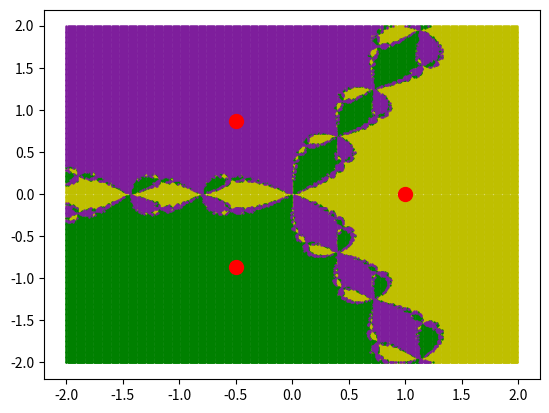

This chart was generated by the following Python code:
import numpy as np
import matplotlib.pyplot as plt


def newton_iteration(f, fder, x0, eps=1e-7, maxiter=100):
    """Нахождение корней $f(x) = 0$ через итерации Ньютона.

    Parameters
    ----------
    f : callable
        Функция, корни которой мы хотим найти.
    fder : callable
        Производная `f`.
    x0 : float
        Начальное приближение итераций Ньютона.
    eps : float
        Заданная точность.
        Алгоритм прекращает работу когда расстояние между последовательными приближениями меньше `eps`.
        По умолчанию 1e-5.
    maxiter : int
        Максимальное число итераций (по умолчанию 100).
        Алгоритм прекращается, когда число итераций достигает `maxiter`.
        Этот параметр нужен лишь для предотвращения бесконечного зацикливания.

    Returns
    -------
    x : float
        Найденное приближение к корню.
    niter : int
        Количество итераций.
    """
    x_n = complex(x0)
    for niter in range(1, maxiter):
        x_n1 = x_n - f(x_n) / fder(x_n)
        if np.abs(x_n1 - x_n) < eps:
            break
        x_n = x_n1
    return x_n#, niter

eps = 1e-2
group_1x = []
group_1y = []
group_2x = []
group_2y = []
group_3x = []
group_3y = []
x1 = 1 + 0j
x2 = -0.49999999900165354-0.8660254028724281j
x3 = -0.49999999900165354+0.8660254028724281j
for x in range(-200, 200):
    for y in range(-200, 200):
        if y == 0:
            continue
        t = 100
        x0 = x/t + y*(1j)/t
        root = newton_iteration(lambda x: x**3 - 1, lambda x: 3*x**2, x0, eps)
        if(np.allclose(root, x1, rtol=eps, atol=eps)):
            group_1x.append(x/t)
            group_1y.append(y/t)
        elif (np.allclose(root, x2, rtol=eps, atol=eps)):
            group_2x.append(x/t)
            group_2y.append(y/t)
        elif (np.allclose(root, x3, rtol=eps, atol=eps)):
            group_3x.append(x/t)
            group_3y.append(y/t)
plt.plot(group_1x, group_1y, 'o', color='y', markersize=0.7)
plt.plot(group_2x, group_2y, 'o', color='g', markersize=0.7)
plt.plot(group_3x, group_3y, 'o', color='#7E1E9C', markersize=0.7)
plt.plot([-0.5, -0.5, 1], [-0.866025, 0.866025, 0], 'o', color='r', markersize=10)
plt.show()
